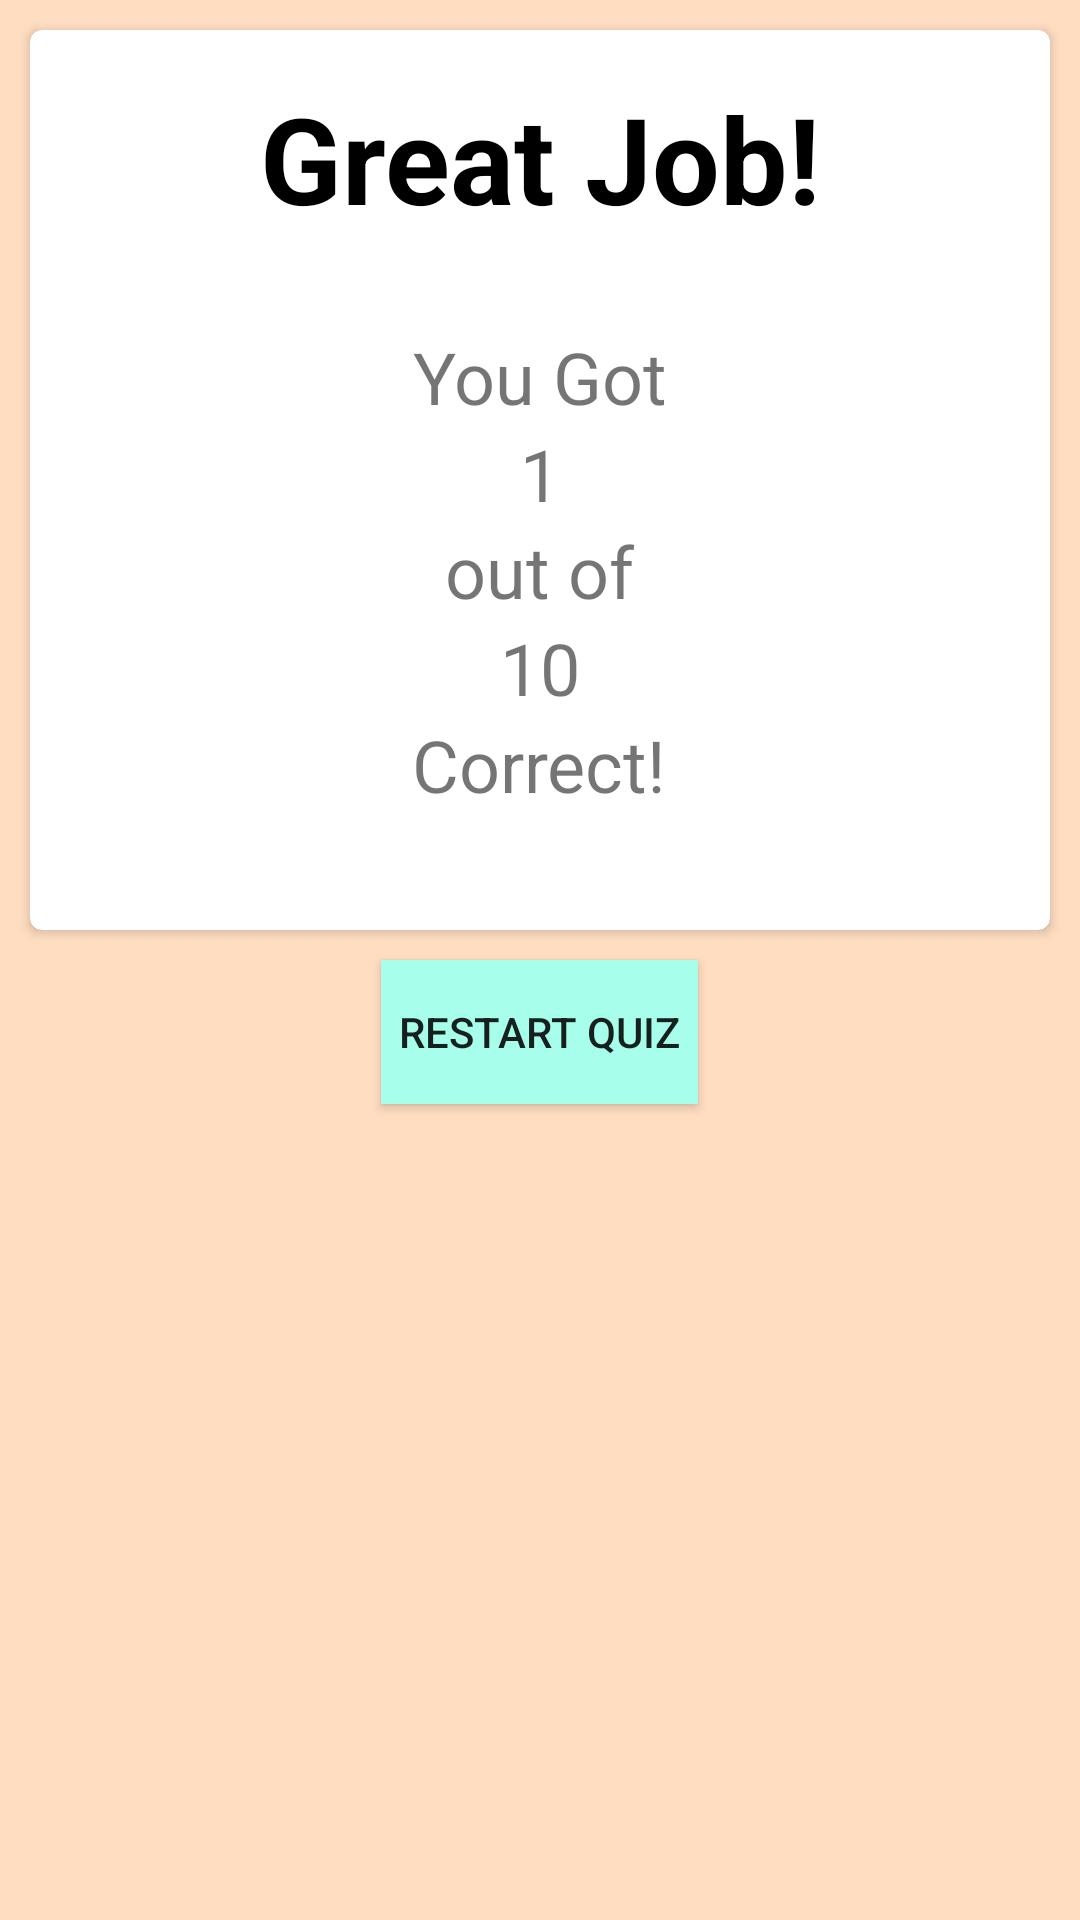

Android layout source for this screen:
<!-- AndroidManifest.xml: application theme AppTheme -->
<!-- res/layout/activity_score.xml -->
<?xml version="1.0" encoding="utf-8"?>
<ScrollView xmlns:android="http://schemas.android.com/apk/res/android"
    xmlns:card_view="http://schemas.android.com/apk/res-auto"
    xmlns:tools="http://schemas.android.com/tools"
    android:layout_width="match_parent"
    android:layout_height="match_parent"
    android:background="@color/colorPrimaryLight"
    tools:context=".Score">


    <LinearLayout
        android:layout_width="match_parent"
        android:layout_height="wrap_content"
        android:orientation="vertical">


        <android.support.v7.widget.CardView
            android:id="@+id/card_view"
            android:layout_width="match_parent"
            android:layout_height="300dp"
            android:layout_gravity="center"
            android:layout_margin="@dimen/layout_margin"
            card_view:cardCornerRadius="@dimen/cardCorner">

            <LinearLayout
                android:layout_width="match_parent"
                android:layout_height="wrap_content"
                android:orientation="vertical">

                <TextView
                    android:layout_width="wrap_content"
                    android:layout_height="wrap_content"
                    android:layout_gravity="center_horizontal"
                    android:layout_marginTop="@dimen/greatMarginTop"
                    android:text="@string/ending"
                    android:textColor="@color/colorPrimaryText"
                    android:textSize="@dimen/ending"
                    android:textStyle="bold" />

                <TextView
                    android:layout_width="wrap_content"
                    android:layout_height="wrap_content"
                    android:layout_gravity="center_horizontal"
                    android:layout_marginTop="@dimen/youMarginTop"
                    android:text="@string/score"
                    android:textSize="@dimen/textView" />


                <TextView
                    android:id="@+id/numCorrect"
                    android:layout_width="wrap_content"
                    android:layout_height="wrap_content"
                    android:layout_gravity="center_horizontal"
                    android:text="1"
                    android:textSize="@dimen/textView" />

                <TextView
                    android:layout_width="wrap_content"
                    android:layout_height="wrap_content"
                    android:layout_gravity="center_horizontal"
                    android:text=" out of "
                    android:textSize="@dimen/textView" />

                <TextView
                    android:id="@+id/numAsked"
                    android:layout_width="wrap_content"
                    android:layout_height="wrap_content"
                    android:layout_gravity="center_horizontal"
                    android:text="10"
                    android:textSize="@dimen/textView" />

                <TextView
                    android:layout_width="wrap_content"
                    android:layout_height="wrap_content"
                    android:layout_gravity="center_horizontal"
                    android:text="Correct!"
                    android:textSize="@dimen/textView" />


            </LinearLayout>
        </android.support.v7.widget.CardView>

        <Button
            android:id="@+id/restart"
            android:layout_width="wrap_content"
            android:layout_height="wrap_content"
            android:layout_gravity="center_horizontal"
            android:layout_marginBottom="@dimen/marginBottom"
            android:background="@color/button"
            android:onClick="restartQuiz"
            android:paddingLeft="@dimen/buttonPadLeft"
            android:paddingRight="@dimen/buttonPadRight"
            android:text="@string/restart_button" />

    </LinearLayout>
</ScrollView>
<!-- resources referenced by this layout -->
<resources>
  <color name="button">#A7FFEB</color>
  <color name="colorPrimaryLight">#ffddc1</color>
  <color name="colorPrimaryText">#000000</color>
  <dimen name="buttonPadLeft">6dp</dimen>
  <dimen name="buttonPadRight">6dp</dimen>
  <dimen name="cardCorner">4dp</dimen>
  <dimen name="ending">40sp</dimen>
  <dimen name="greatMarginTop">16dp</dimen>
  <dimen name="layout_margin">10dp</dimen>
  <dimen name="marginBottom">16dp</dimen>
  <dimen name="textView">24sp</dimen>
  <dimen name="youMarginTop">30dp</dimen>
  <string name="ending">Great Job!</string>
  <string name="restart_button">Restart Quiz</string>
  <string name="score">You Got </string>
  <style name="AppTheme" parent="Theme.AppCompat.Light.DarkActionBar">
          
          <item name="colorPrimary">@color/colorPrimary</item>
          <item name="colorPrimaryDark">@color/colorPrimaryDark</item>
          <item name="colorAccent">@color/colorAccent</item>
  
      </style>
  <color name="colorPrimary">#ffab91</color>
  <color name="colorPrimaryDark">#c97b63</color>
  <color name="colorAccent">#ffab91</color>
</resources>
